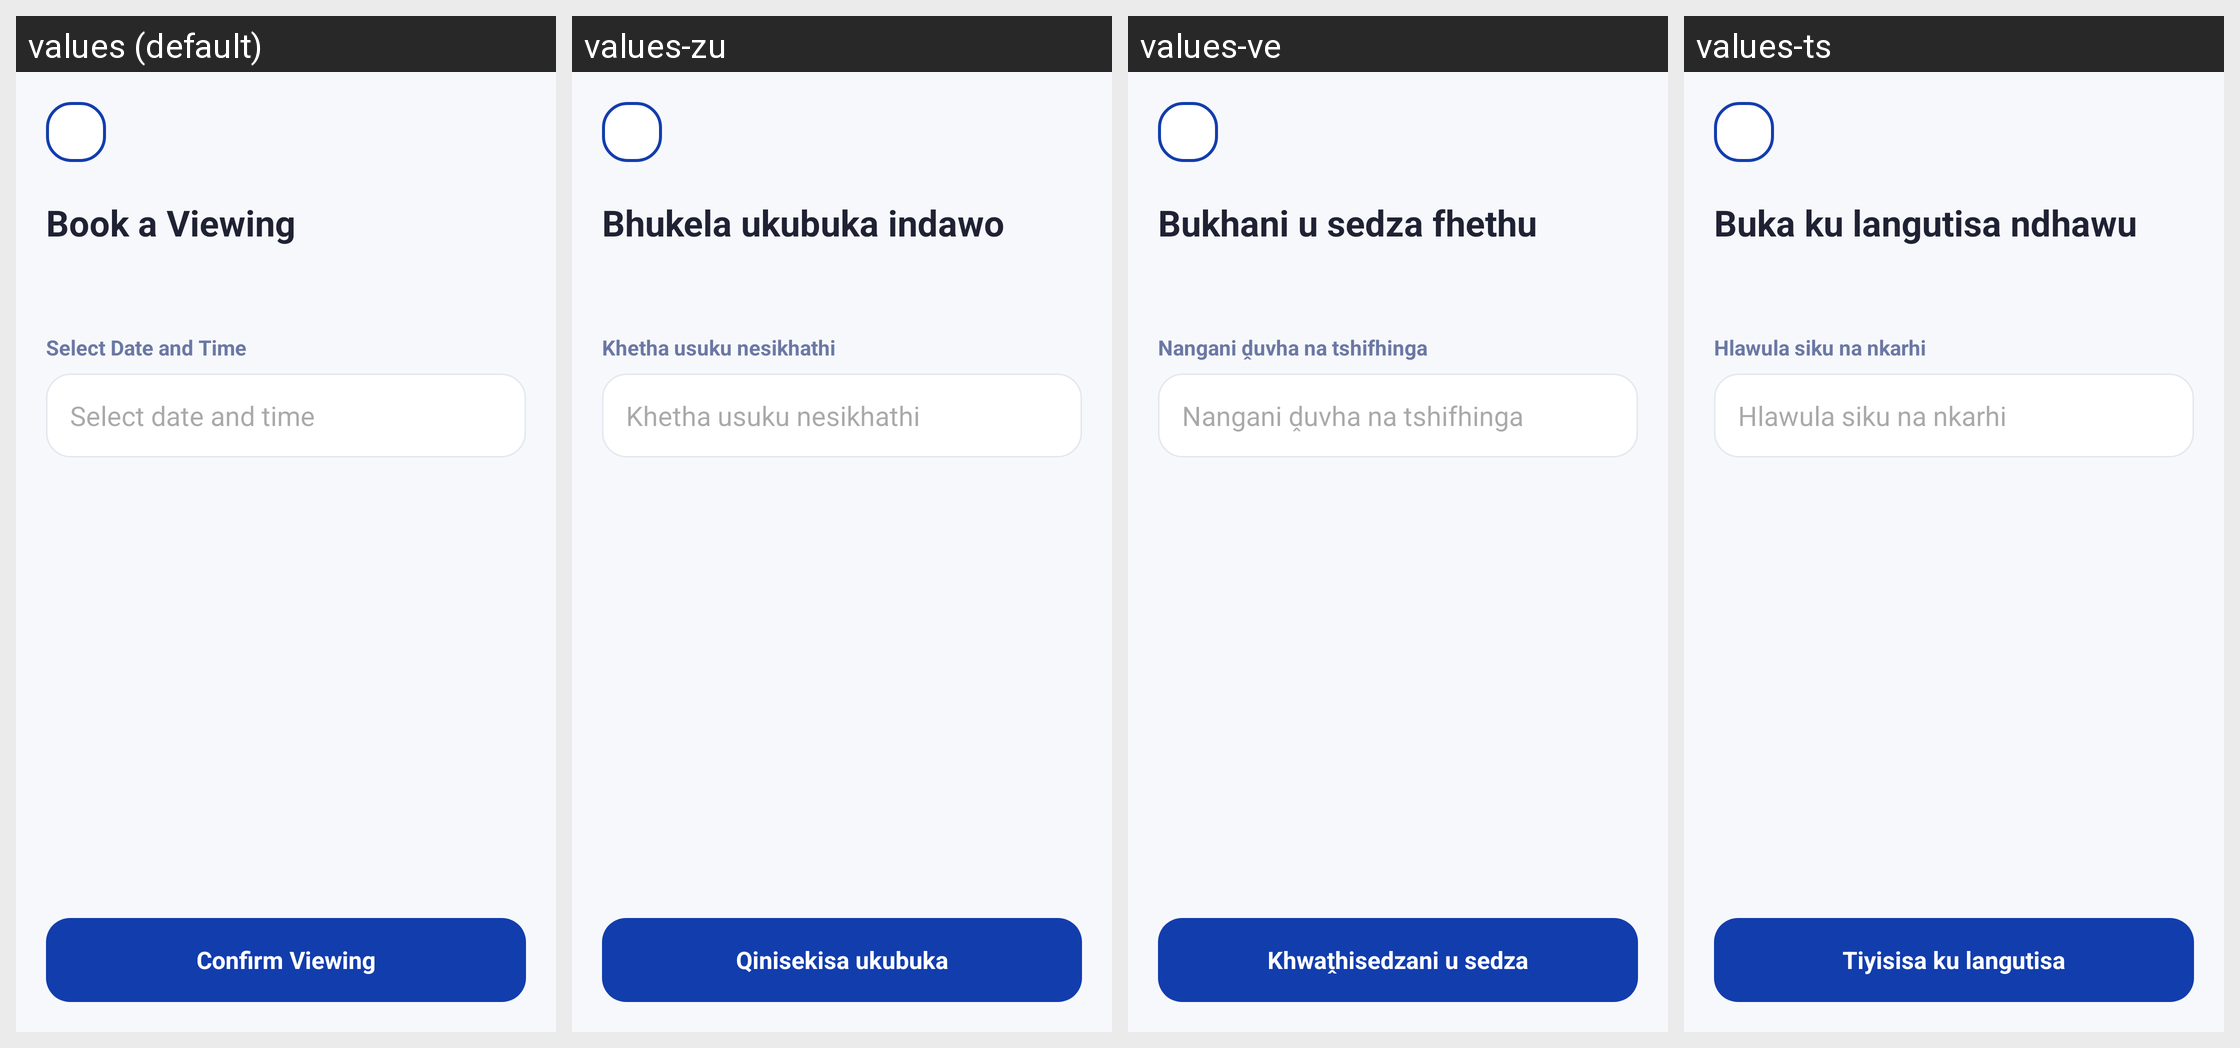

For this localized Android screen grid, give each drawn string resource with its value in every locale shown.
Android screen res/layout/activity_book_viewing.xml rendered under 4 locales, left to right: values (default), values-zu, values-ve, values-ts. Device: Nexus 5 (rendered at 1080×1920; each locale shown at half size, 540×960, under a caption strip naming it); theme Theme.BenSuetStay.
Other locales in the repository, not shown: values-af, values-nr, values-ss, values-st, values-tn, values-xh.
Strings drawn on this screen, with the default value and each locale's value (text and hints the layout hard-codes, and strings that could not be matched under every locale, appear in the picture but are not listed):

book_a_viewing
  values: Book a Viewing
  values-zu: Bhukela ukubuka indawo
  values-ve: Bukhani u sedza fhethu
  values-ts: Buka ku langutisa ndhawu

select_date_and_time
  values: Select Date and Time
  values-zu: Khetha usuku nesikhathi
  values-ve: Nangani ḓuvha na tshifhinga
  values-ts: Hlawula siku na nkarhi

select_date_and_time_2
  values: Select date and time
  values-zu: Khetha usuku nesikhathi
  values-ve: Nangani ḓuvha na tshifhinga
  values-ts: Hlawula siku na nkarhi

confirm_viewing
  values: Confirm Viewing
  values-zu: Qinisekisa ukubuka
  values-ve: Khwaṱhisedzani u sedza
  values-ts: Tiyisisa ku langutisa
